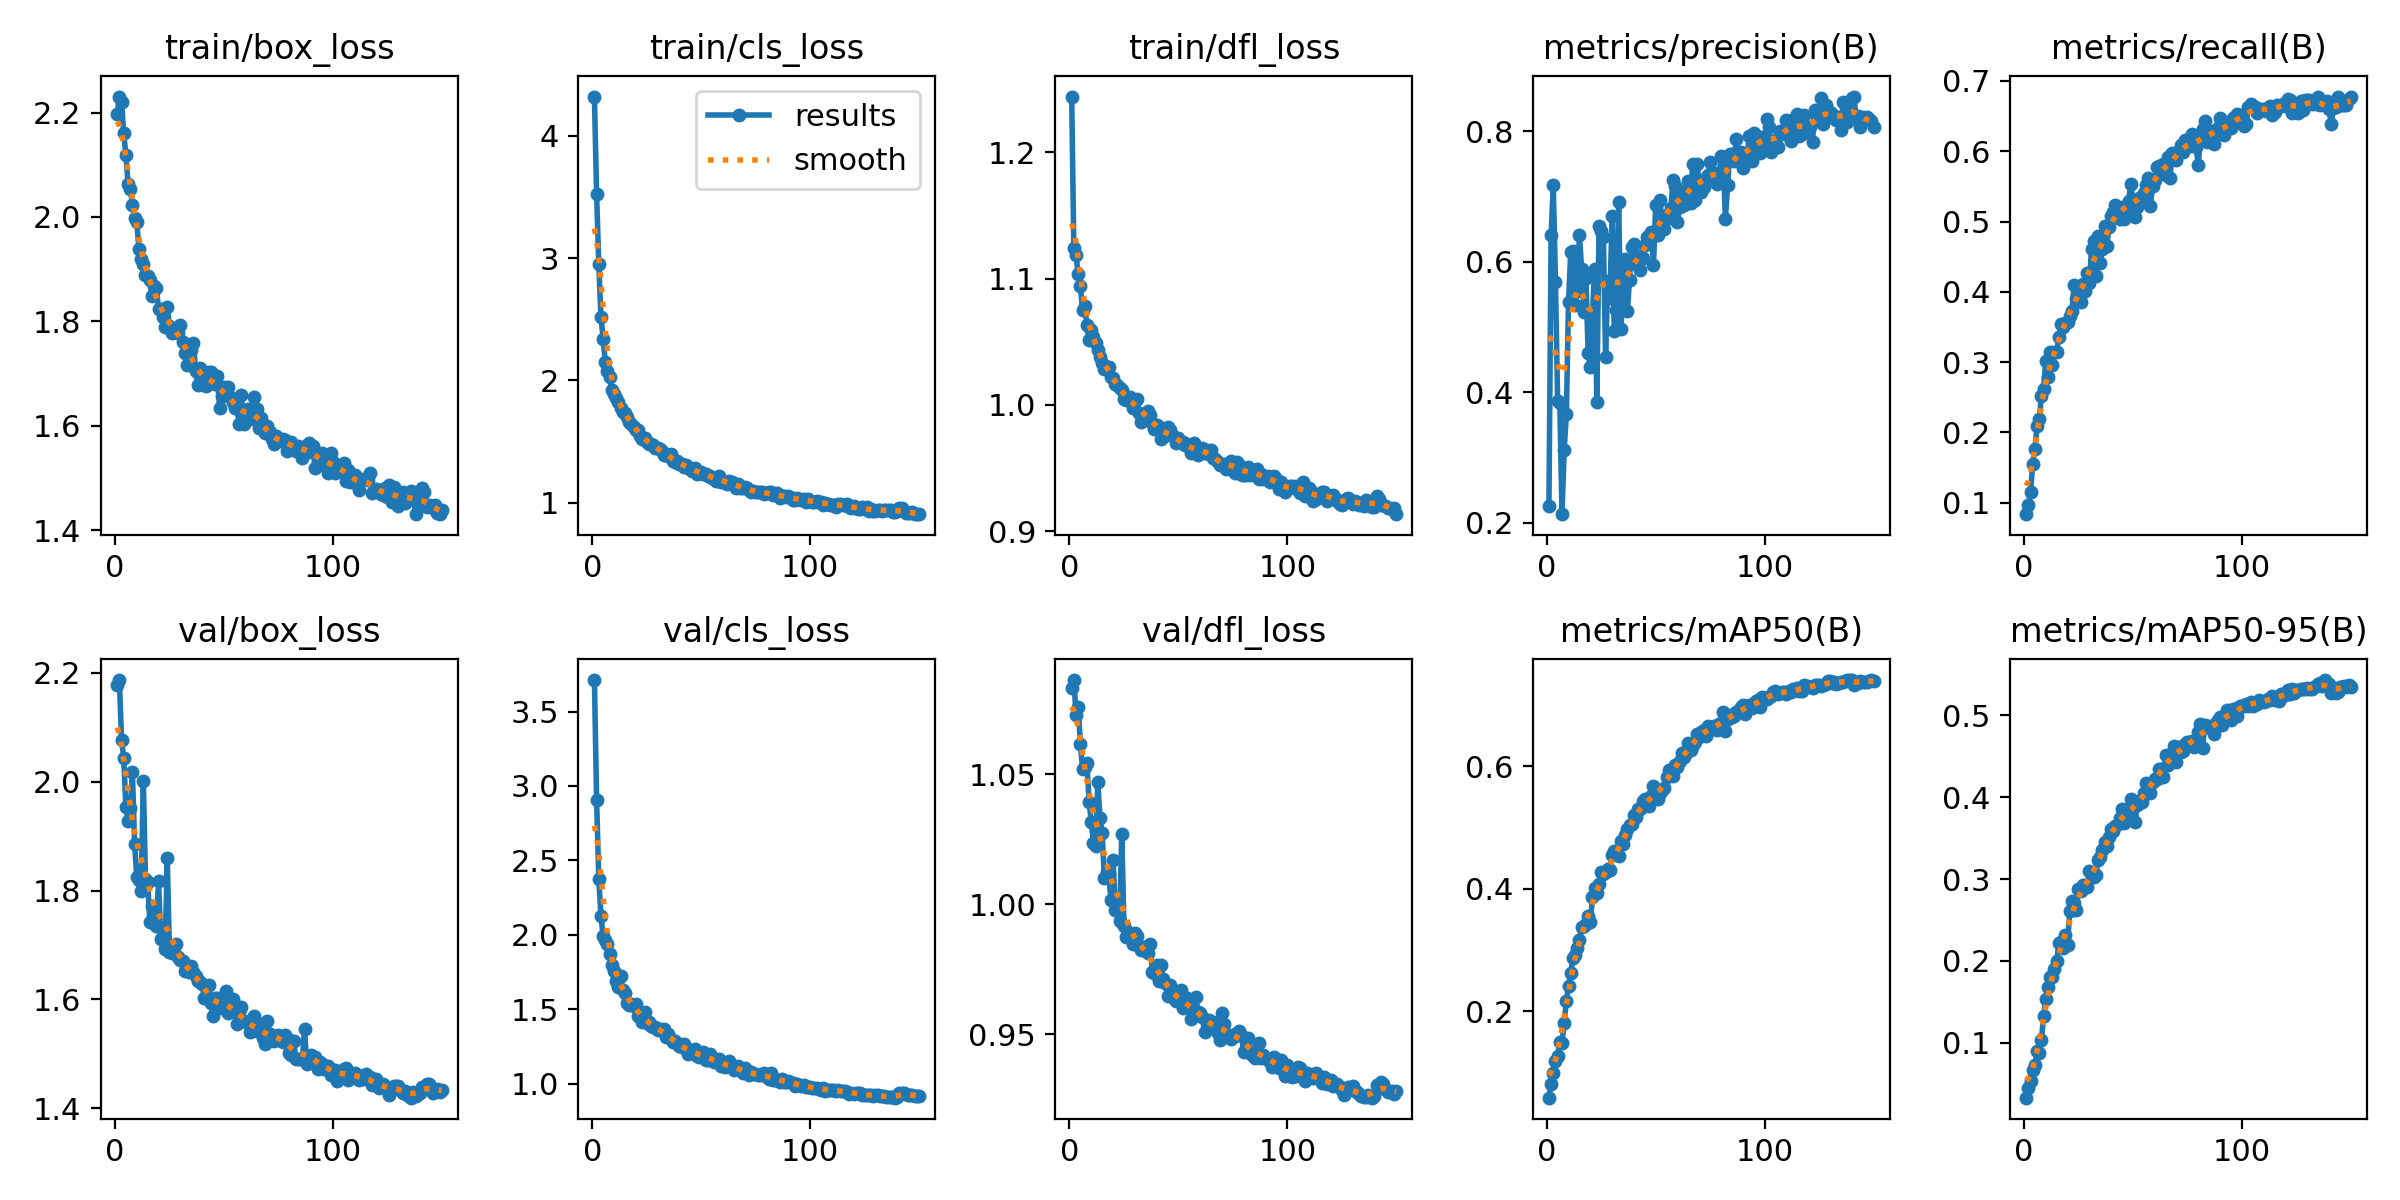

The file beside this chart, header and first rows:
epoch, time, train/box_loss, train/cls_loss, train/dfl_loss, metrics/precision(B), metrics/recall(B), metrics/mAP50(B), metrics/mAP50-95(B), val/box_loss, val/cls_loss, val/dfl_loss, lr/pg0, lr/pg1, lr/pg2
1, 640.5, 2.174, 4.318, 1.236, 0.2315, 0.0654, 0.05815, 0.03301, 2.2, 3.715, 1.089, 0.0001946, 0.0001946, 0.0001946
2, 1248, 2.238, 3.53, 1.129, 0.6544, 0.09463, 0.08559, 0.04548, 2.131, 2.917, 1.088, 0.000388, 0.000388, 0.000388
3, 1677, 2.229, 2.956, 1.119, 0.5495, 0.1506, 0.1028, 0.05722, 2.073, 2.376, 1.077, 0.0005788, 0.0005788, 0.0005788
4, 2045, 2.191, 2.542, 1.107, 0.5594, 0.1439, 0.1127, 0.05749, 2.093, 2.202, 1.082, 0.0005764, 0.0005764, 0.0005764
5, 2464, 2.139, 2.363, 1.093, 0.5384, 0.1825, 0.1453, 0.08659, 1.975, 2.014, 1.067, 0.0005725, 0.0005725, 0.0005725
6, 2829, 2.081, 2.172, 1.084, 0.3751, 0.21, 0.1537, 0.09265, 1.942, 1.955, 1.071, 0.0005686, 0.0005686, 0.0005686
